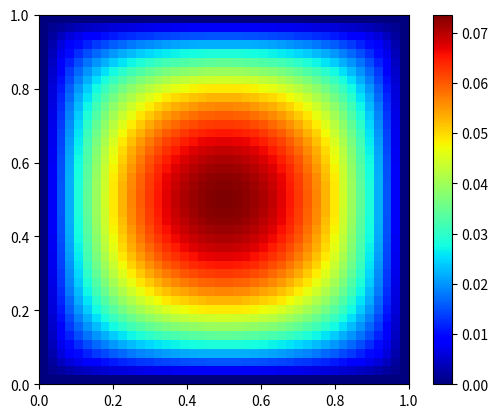

Python code for this plot: (Note: this script raises an exception after producing the figure.)
import numpy as np

from scipy import sparse
from scipy.sparse.linalg import dsolve

import matplotlib.cm as cm
from matplotlib import pyplot as plt 
from mpl_toolkits.mplot3d import Axes3D



J = 40
h = 1.0/(J+1)


###############
# Building Ah #
###############

# We first build (h**2)*Ah

# The diagonal of (h**2)*Ah is exactly the diagonal of matrices T,
# which is composed of 4.
diagonal_T = np.ones(J**2)*4.0

# Immediately above and below the diagonal we have -1.
# There are only J**2-1 elements above and below the diagonal of Ah.
# There are only J-1 elements on above and below the diagonal of T,
# for this reason we cancel out the element every J times
side_diagonal_T = np.ones(J**2-1)*(-1.0)
side_diagonal_T[np.arange(1,J**2)%J==0] = 0

# When we go J diagonals above or below the diagonals, we have J**2-J elements
# We will have -1.
# Les us build the identity matrices.
diagonal_I = np.ones(J**2-J)

# We put together (h**2)*Ah
# See sparse.diags help to understand the syntax
h2_Ah = sparse.diags([-diagonal_I,
                      side_diagonal_T,
                      diagonal_T,
                      side_diagonal_T,
                      -diagonal_I],
                     [-J,-1,0, 1,J], format="csr")

# We divide by h**2 to obtain Ah
Ah = h2_Ah*(1/(h**2))


##############
# Building b #
##############

# We build b by evaluating f at each node of the mesh
# For f=1, it is easy to figure out b
b = np.ones(J**2)


############################
# Computing the solution u #
############################

# We solve the linear system
# See dsolve.spsolve help to understand the syntax
u = dsolve.spsolve(Ah, b)


###########################
# Plotting the solution u #
###########################

# u is a vector of R^(J**2)
# we build a matrix in M_(J+2,J+2)
# The first and last lines are 0, the first and last column are 0 (Dirichlet)
# The rest of the matrix is built with the elements of u

z = np.empty([J+2, J+2])

for i in range(0,J+2):
  for j in range(0,J+2):

    n = j+J*(i-1)   # Going from two indices to one
    
    if i==0 or i==J+1:
        z[i,j] = 0.0
    if j==0 or j==J+1:
        z[i,j] = 0.0
    if i>0 and j>0 and i<J+1 and j<J+1:
        z[i, j] = u[n-1]    # elements of u are numbered starting at 0


# First way to plot the data: we show the values using colors
# See the help of these functions to understand the syntax
plt.imshow(z, cmap=cm.jet, extent=[0.0, 1.0, 0.0, 1.0])
plt.colorbar()
plt.show()

# Second way to plot the data: we create a 3D-plot
# See the help of these functions to understand the syntax
fig = plt.figure()
ax = fig.gca(projection='3d')
x = np.linspace(0.0, 1.0, num=J+2)
y = np.linspace(0.0, 1.0, num=J+2)
X, Y = np.meshgrid(x, y)
surf = ax.plot_surface(X, Y, z, linewidth=0, cmap=cm.jet)
plt.show()
